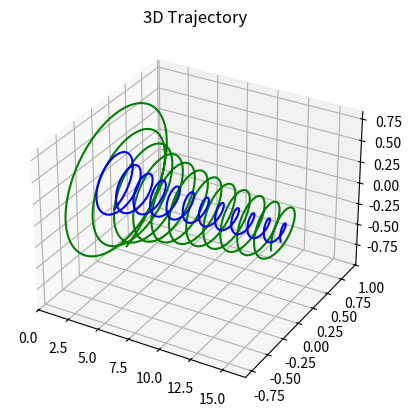

Write Python code to recreate this figure.
from mpl_toolkits import mplot3d
import numpy as np
import matplotlib.pyplot as plt
 
fig = plt.figure()


z = np.linspace(1, 5*np.pi, 1000)
phase1 = 0
phase2 = 0
x = np.cos(5 * z + phase1)/z**0.5 #+ z**3*0.0001*np.sin(7001001 * z + phase2)  +  np.sin(2 * z + phase2) 
y = np.sin(5 * z + phase1)/z**0.5 #+ z**3*0.0001*np.cos(7001001 * z + phase2)  +  np.cos(2 * z + phase2)
 
# plotting
ax = plt.axes(projection ='3d')
ax.plot3D(z, x, y, 'green')
ax.plot3D(z, 0.4*x, 0.4*y, 'blue')
ax.set_title('3D Trajectory')

# ax = plt.axes()
# ax.plot(z, x, color="red")
# ax.plot(z, y, color="blue")
plt.show()
